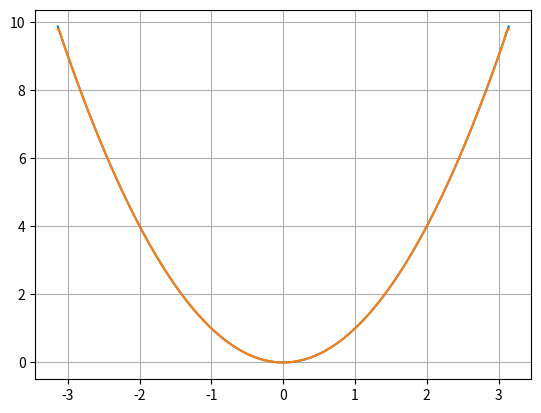

Recreate this plot in Python.
import numpy as np
import matplotlib.pyplot as plt
import math as m

def fourier(x,n):
    sum = (m.pi**2)/(3)
    i = 1
    while (i <= n):
        sum = sum + ((4*((-1)**i))/(i**2))*np.cos(i*x)
        i+=1
    return sum

N = 10000
ax = -m.pi
bx = m.pi

x = np.linspace(ax,bx,N)
y = x**2
yf = fourier(x,4)

i = 1
while i <= 50 :
    yf = fourier(x,i)
    plt.plot(x,y)
    plt.plot(x,yf)
    plt.grid()
    plt.pause(0.1)
    if (i != 50) : plt.clf()
    i+=1
plt.show()